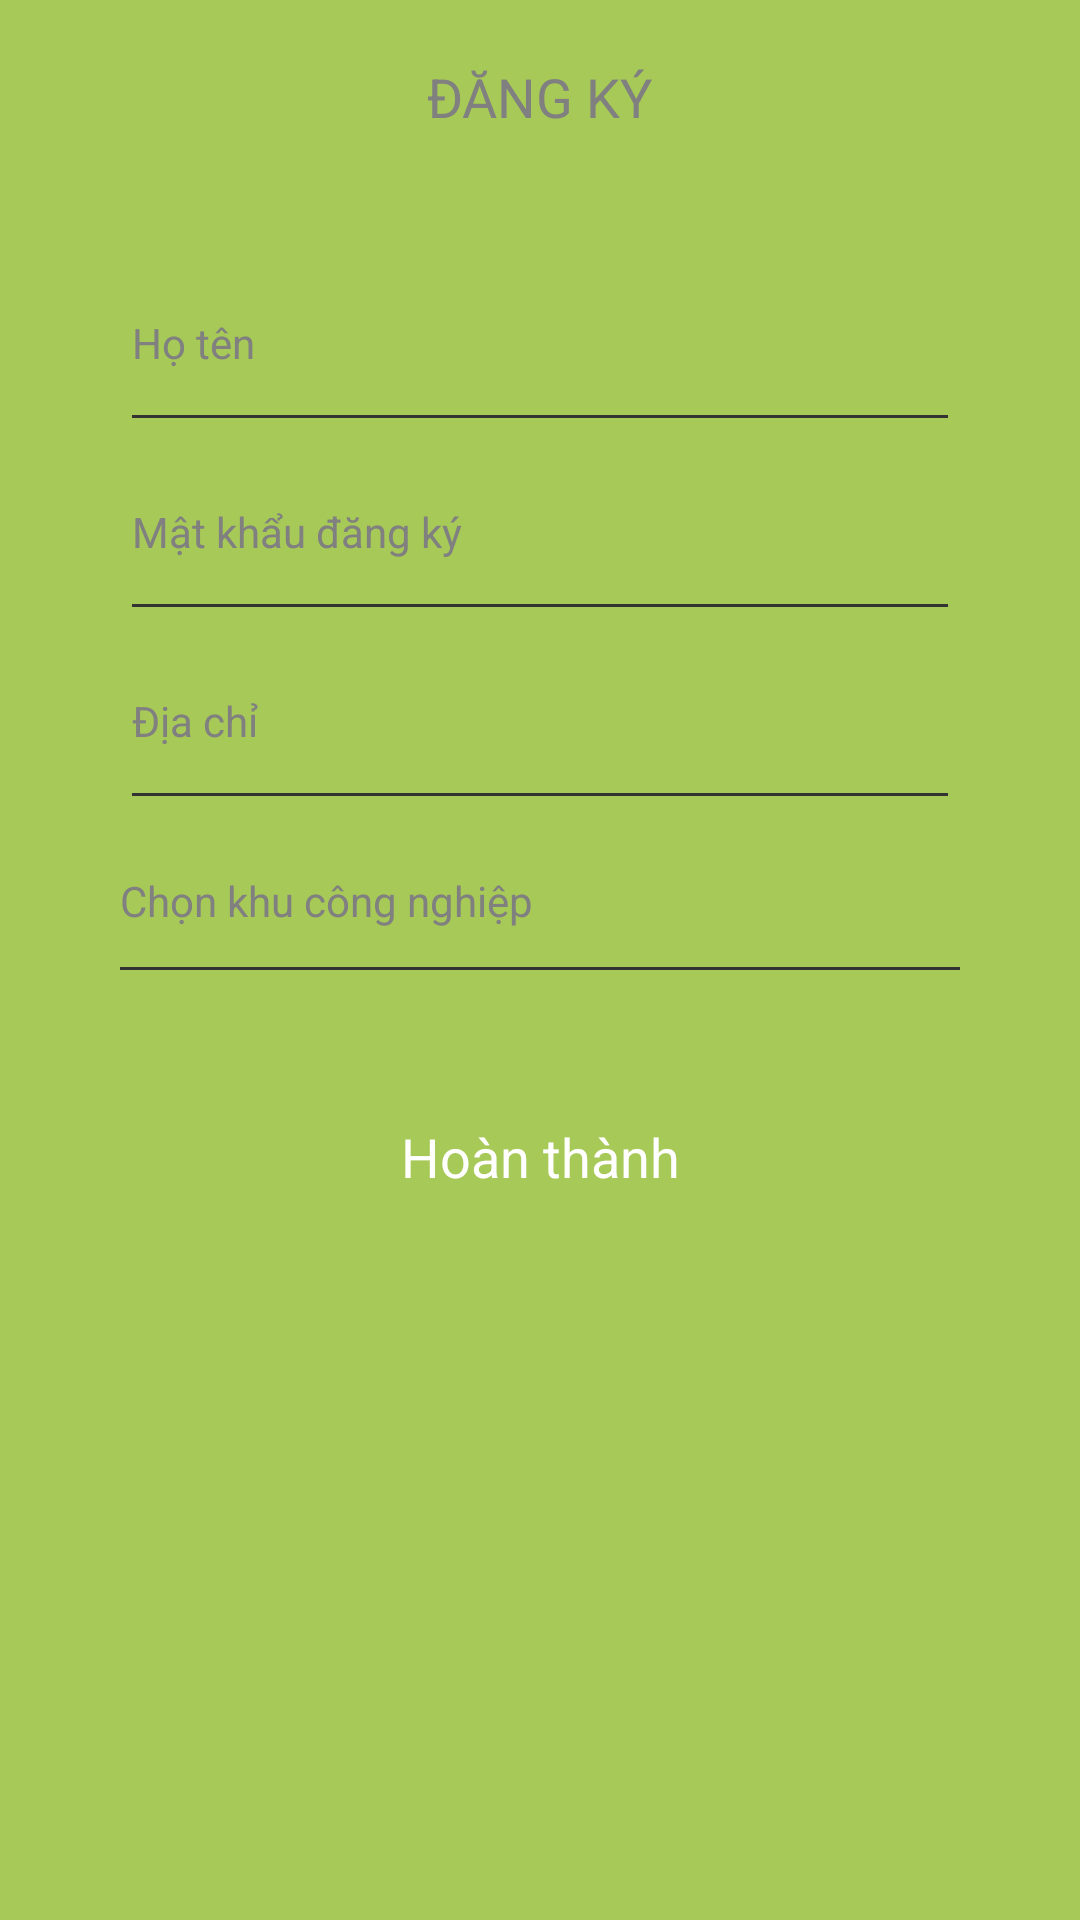

Android layout source for this screen:
<!-- AndroidManifest.xml: application theme AppTheme -->
<!-- res/layout/layout_fragment_register_form_input_info_password.xml -->
<?xml version="1.0" encoding="utf-8"?>
<LinearLayout xmlns:android="http://schemas.android.com/apk/res/android"
    android:layout_width="match_parent"
    android:layout_height="match_parent"
    android:background="@color/colorPrimary"
    android:orientation="vertical">

    <LinearLayout
        android:layout_width="match_parent"
        android:layout_height="wrap_content"
        android:layout_marginTop="20dp"
        android:gravity="center"
        android:orientation="vertical">

        <TextView
            android:layout_width="wrap_content"
            android:layout_height="wrap_content"
            android:text="đăng ký"
            android:textAllCaps="true"
            android:textColor="@color/color_text_default"
            android:textSize="18sp"
            android:visibility="visible" />
    </LinearLayout>

    <LinearLayout
        android:layout_width="match_parent"
        android:layout_height="wrap_content"
        android:layout_centerInParent="true"
        android:orientation="vertical"
        android:padding="40dp">

        <com.google.android.material.textfield.TextInputLayout

            android:layout_width="match_parent"
            android:layout_height="wrap_content"
            android:hint="Họ tên"
            android:textColorHint="@color/color_text_default"
            android:theme="@style/inputLayout.login">

            <EditText
                android:id="@+id/edtUserFullnameRegister"
                android:layout_width="match_parent"
                android:layout_height="wrap_content"
                android:inputType="textNoSuggestions"
                android:maxLines="1"
                android:textSize="14sp"
                android:paddingBottom="23dp"
                android:singleLine="true"
                android:textColor="@color/white" />

        </com.google.android.material.textfield.TextInputLayout>

        <RelativeLayout
            android:layout_width="match_parent"
            android:layout_height="wrap_content">

            <com.google.android.material.textfield.TextInputLayout
                android:layout_width="match_parent"
                android:layout_height="wrap_content"
                android:hint="Mật khẩu đăng ký"
                android:textColorHint="@color/color_text_default"
                android:theme="@style/inputLayout.login">

                <EditText
                    android:id="@+id/edtPasswordRegister"
                    android:layout_width="match_parent"
                    android:layout_height="wrap_content"
                    android:inputType="textPassword"
                    android:maxLines="1"
                    android:paddingRight="40dp"
                    android:textSize="14sp"
                    android:paddingBottom="23dp"
                    android:singleLine="true"
                    android:textColor="@color/white" />

            </com.google.android.material.textfield.TextInputLayout>

            <ImageView
                android:id="@+id/btnVisiblePasswordFormInputInfo"
                android:layout_width="30dp"
                android:layout_height="30dp"
                android:layout_alignParentRight="true"
                android:layout_centerVertical="true"
                android:layout_margin="5dp"
                android:background="@drawable/visible_password_selector"
                android:contentDescription="TODO" />

        </RelativeLayout>

        <com.google.android.material.textfield.TextInputLayout
            android:layout_width="match_parent"
            android:layout_height="wrap_content"
            android:hint="Địa chỉ"
            android:textColorHint="@color/color_text_default"
            android:theme="@style/inputLayout.login">

            <EditText
                android:id="@+id/edtUserAddressRegister"
                android:layout_width="match_parent"
                android:layout_height="wrap_content"
                android:inputType="textNoSuggestions"
                android:textSize="14sp"
                android:maxLines="1"
                android:paddingBottom="23dp"
                android:singleLine="true"
                android:textColor="@color/white" />

        </com.google.android.material.textfield.TextInputLayout>

        <LinearLayout
            android:layout_width="match_parent"
            android:layout_height="45dp"
            android:layout_marginTop="5dp"
            android:orientation="vertical">

            <TextView
                android:id="@+id/tvIndustrialSelect"
                android:layout_width="match_parent"
                android:layout_height="match_parent"
                android:layout_weight="1"
                android:background="?attr/selectableItemBackground"
                android:gravity="center_vertical"
                android:hint="Chọn khu công nghiệp"
                android:textSize="14sp"
                android:textColor="@color/white"
                android:textColorHint="@color/color_text_default" />

            <View
                android:layout_width="match_parent"
                android:layout_height="1dp"
                android:background="@color/black" />

        </LinearLayout>

        <TextView
            android:id="@+id/btnSubmitRegister"
            android:layout_width="match_parent"
            android:layout_height="wrap_content"
            android:layout_gravity="end"
            android:layout_marginTop="40dp"
            android:background="@drawable/button_login_background"
            android:clickable="true"
            android:gravity="center"
            android:padding="10dp"
            android:text="Hoàn thành"
            android:textColor="@color/white"
            android:textSize="18sp"
            android:focusable="true" />

    </LinearLayout>


</LinearLayout>
<!-- resources referenced by this layout -->
<resources>
  <color name="black">#333333</color>
  <color name="colorPrimary">#A7C957</color>
  <color name="color_text_default">#808080</color>
  <color name="white">#ffffff</color>
  <style name="inputLayout.login" parent="base">
          <item name="android:textColorHint">@color/gray_light</item>
          <item name="colorAccent">@color/black</item>
          <item name="colorControlNormal">@color/black</item>
          <item name="colorControlActivated">@color/black</item>
      </style>
  <style name="AppTheme" parent="Theme.AppCompat.Light.NoActionBar">
          
          <item name="colorPrimary">@color/colorPrimary</item>
          <item name="colorPrimaryDark">@color/white</item>
          <item name="colorAccent">@color/colorAccent</item>
      </style>
  <style name="base" />
  <color name="gray_light">#d2d4d6</color>
  <color name="colorAccent">#2196F3</color>
</resources>
